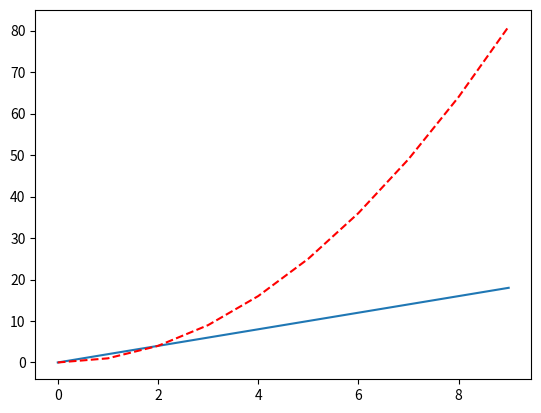

The script that saved this image:
#coding=utf8
import matplotlib.pyplot as plt

x = range(10)
y1 = [elem*2 for elem in x]
plt.plot(x, y1)

y2 = [elem**2 for elem in x]
plt.plot(x, y2, 'r--')

plt.show()